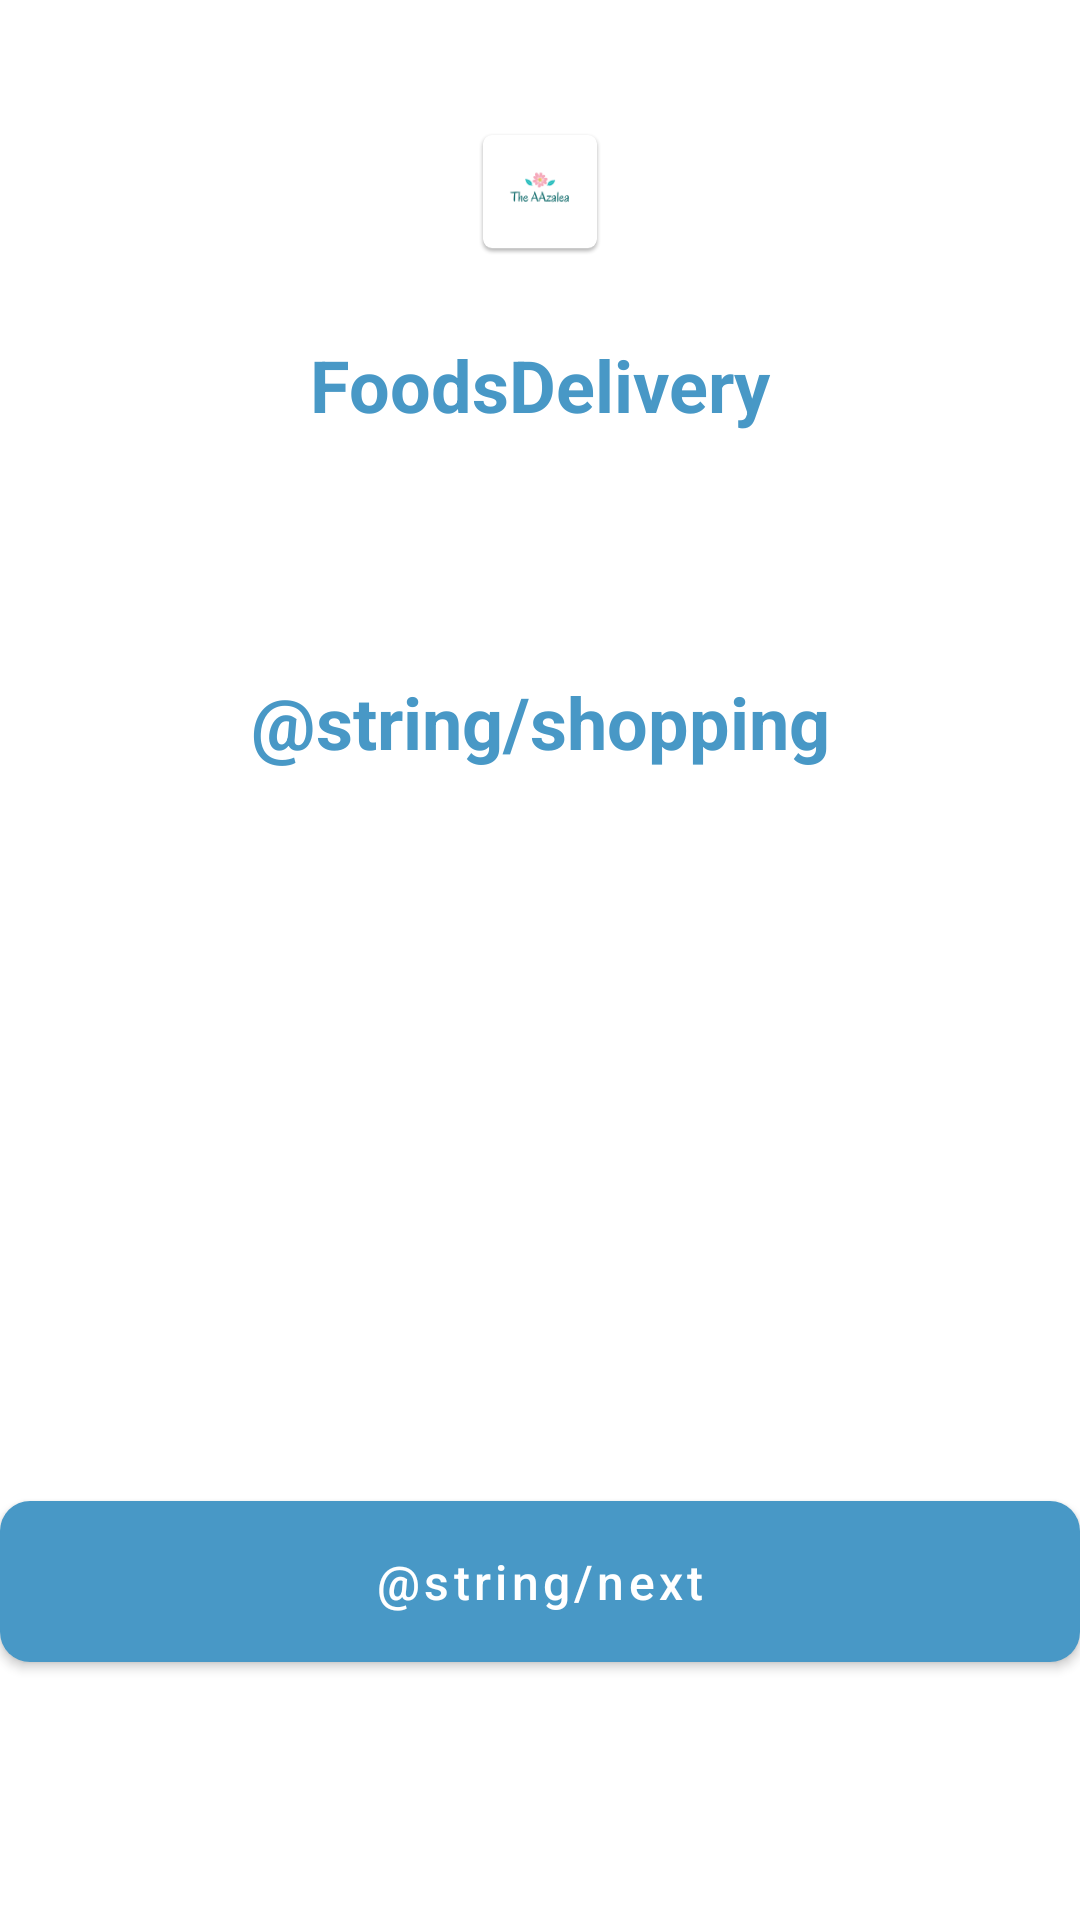

This screen was rendered from an Android layout file. Write that file and the resources it references.
<!-- AndroidManifest.xml: application theme AppTheme.NoActionBar -->
<!-- res/layout/fragment_welcome.xml -->
<?xml version="1.0" encoding="utf-8"?>
<layout xmlns:android="http://schemas.android.com/apk/res/android"
    xmlns:app="http://schemas.android.com/apk/res-auto"
    xmlns:tools="http://schemas.android.com/tools">

    <data>

        <variable
            name="welcomeViewModel"
            type="com.udacity.shoestore.features.welcome.WelcomeViewModel" />
    </data>

    
    <androidx.constraintlayout.widget.ConstraintLayout
        android:layout_width="match_parent"
        android:layout_height="match_parent"
        android:layout_marginHorizontal="@dimen/dimen_40dp"
        android:layout_marginTop="@dimen/dimen_40dp"
        tools:context=".features.welcome.WelcomeFragment">

        <ImageView
            android:id="@+id/imgWelcome"
            android:layout_width="wrap_content"
            android:layout_height="wrap_content"
            android:layout_marginTop="@dimen/dimen_40dp"
            android:contentDescription="@null"
            android:src="@mipmap/ic_launcher"
            app:layout_constraintEnd_toEndOf="parent"
            app:layout_constraintStart_toStartOf="parent"
            app:layout_constraintTop_toTopOf="parent" />


        <TextView
            android:id="@+id/textWelcomeTitle"
            style="@style/TitleTextView"
            android:layout_width="match_parent"
            android:layout_height="wrap_content"
            android:layout_marginTop="@dimen/dimen_24dp"
            android:gravity="center"
            android:text="@string/app_name"
            app:layout_constraintTop_toBottomOf="@id/imgWelcome" />

        <TextView
            android:id="@+id/textWelcomeContent"
            style="@style/TitleTextView"
            android:layout_width="match_parent"
            android:layout_height="wrap_content"
            android:layout_marginTop="@dimen/dimen_80dp"
            android:gravity="center"
            android:text="@string/shopping"
            app:layout_constraintTop_toBottomOf="@id/textWelcomeTitle" />


        <com.google.android.material.button.MaterialButton
            android:id="@+id/btnWelcomeNext"
            style="@style/ButtonStyle"
            android:layout_width="match_parent"
            android:layout_height="wrap_content"
            android:layout_marginTop="@dimen/dimen_16dp"
            android:layout_marginBottom="@dimen/dimen_80dp"
            android:onClick="@{() -> welcomeViewModel.goToInstructionScreen()}"
            android:text="@string/next"
            app:layout_constraintBottom_toBottomOf="parent" />

    </androidx.constraintlayout.widget.ConstraintLayout>
</layout>
<!-- resources referenced by this layout -->
<resources>
  <dimen name="dimen_16dp">16.00dp</dimen>
  <dimen name="dimen_24dp">24.00dp</dimen>
  <dimen name="dimen_40dp">40.00dp</dimen>
  <dimen name="dimen_80dp">80.00dp</dimen>
  <!-- mipmap ic_launcher: png bitmap (mipmap-hdpi, 1835 bytes) -->
  <string name="app_name">FoodsDelivery</string>
  <style name="ButtonStyle">
          <item name="backgroundTint">@color/color_4898C6</item>
          <item name="android:textAllCaps">false</item>
          <item name="android:textColor">@color/white</item>
          <item name="cornerRadius">@dimen/dimen_10dp</item>
          <item name="android:paddingTop">@dimen/dimen_16dp</item>
          <item name="android:paddingBottom">@dimen/dimen_16dp</item>
          <item name="android:textSize">@dimen/dimen_16sp</item>
      </style>
  <style name="TitleTextView">
          <item name="android:textColor">@color/color_4898C6</item>
          <item name="android:textSize">@dimen/dimen_24sp</item>
          <item name="android:textStyle">bold</item>
      </style>
  <style name="AppTheme.NoActionBar">
          <item name="windowActionBar">false</item>
          <item name="windowNoTitle">true</item>
      </style>
  <color name="color_4898C6">#4898c6</color>
  <color name="white">#FFFFFFFF</color>
  <dimen name="dimen_10dp">10.00dp</dimen>
  <dimen name="dimen_16sp">16.00sp</dimen>
  <dimen name="dimen_24sp">24.00sp</dimen>
</resources>
